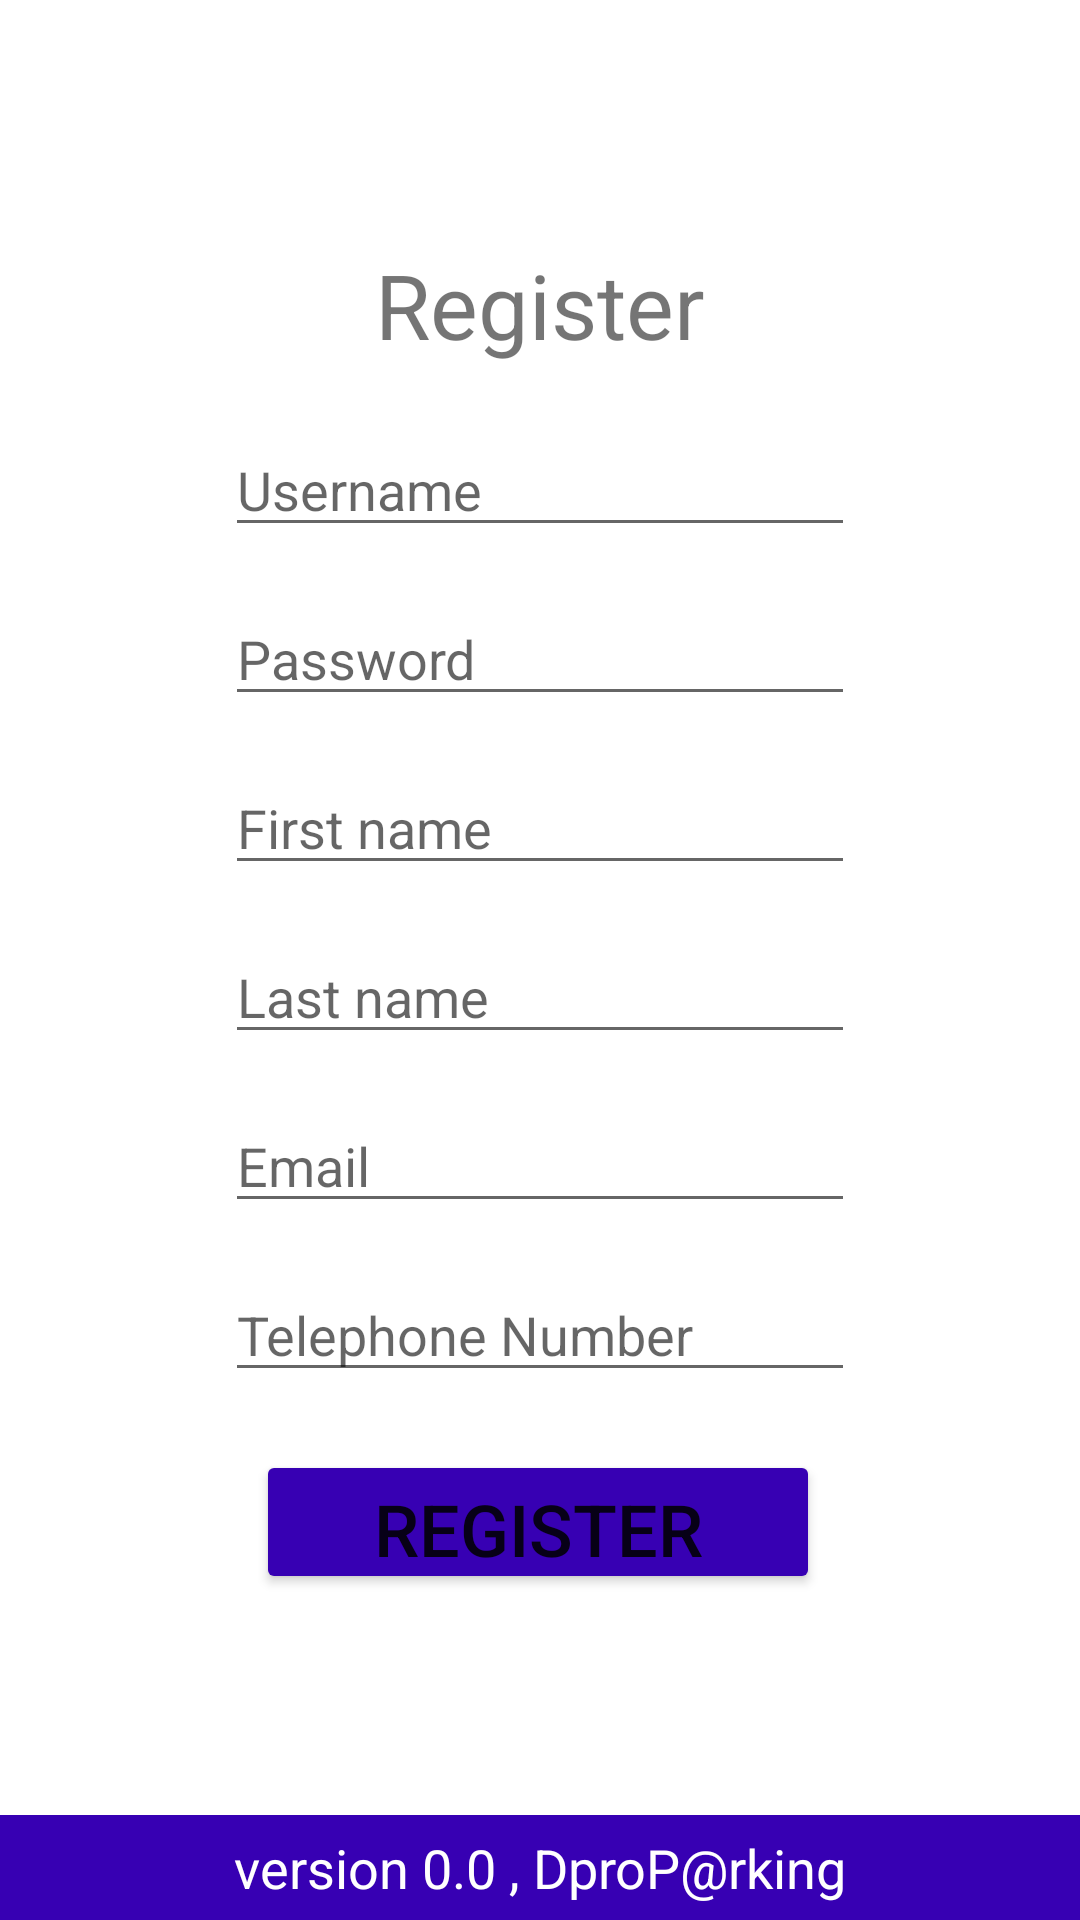

Produce the Android XML layout that renders to this screen, including the resource entries it uses.
<!-- AndroidManifest.xml: application theme Theme.DproProj -->
<!-- res/layout/activity_register.xml -->
<?xml version="1.0" encoding="utf-8"?>
<androidx.constraintlayout.widget.ConstraintLayout xmlns:android="http://schemas.android.com/apk/res/android"
    xmlns:app="http://schemas.android.com/apk/res-auto"
    xmlns:tools="http://schemas.android.com/tools"
    android:layout_width="match_parent"
    android:layout_height="match_parent"
    tools:context=".Register">

    <Button
        android:id="@+id/btn_register"
        android:layout_width="188dp"
        android:layout_height="48dp"
        android:text="Register"
        android:textSize="24sp"
        app:backgroundTint="@color/purple_700"
        app:layout_constraintBottom_toTopOf="@+id/textView7"
        app:layout_constraintEnd_toEndOf="parent"
        app:layout_constraintHorizontal_bias="0.497"
        app:layout_constraintStart_toStartOf="parent"
        app:layout_constraintTop_toTopOf="parent"
        app:layout_constraintVertical_bias="0.868" />

    <TextView
        android:id="@+id/textView7"
        android:layout_width="0dp"
        android:layout_height="35dp"
        android:background="@color/purple_700"
        android:gravity="center"
        android:text="version 0.0 , DproP@rking"
        android:textColor="#FFFFFF"
        android:textSize="18sp"
        app:layout_constraintBottom_toBottomOf="parent"
        app:layout_constraintEnd_toEndOf="parent"
        app:layout_constraintStart_toStartOf="parent" />

    <EditText
        android:id="@+id/username_r"
        android:layout_width="wrap_content"
        android:layout_height="wrap_content"
        android:ems="10"
        android:hint="Username"
        android:inputType="textPersonName"
        app:layout_constraintBottom_toTopOf="@+id/textView7"
        app:layout_constraintEnd_toEndOf="parent"
        app:layout_constraintHorizontal_bias="0.5"
        app:layout_constraintStart_toStartOf="parent"
        app:layout_constraintTop_toTopOf="parent"
        app:layout_constraintVertical_bias="0.25" />

    <EditText
        android:id="@+id/password_r"
        android:layout_width="wrap_content"
        android:layout_height="wrap_content"
        android:ems="10"
        android:hint="Password"
        android:inputType="textPersonName|textPassword"
        app:layout_constraintBottom_toTopOf="@+id/textView7"
        app:layout_constraintEnd_toEndOf="parent"
        app:layout_constraintHorizontal_bias="0.5"
        app:layout_constraintStart_toStartOf="parent"
        app:layout_constraintTop_toTopOf="parent"
        app:layout_constraintVertical_bias="0.35" />

    <EditText
        android:id="@+id/l_name_r"
        android:layout_width="wrap_content"
        android:layout_height="wrap_content"
        android:ems="10"
        android:hint="Last name"
        android:inputType="textPersonName"
        app:layout_constraintBottom_toTopOf="@+id/textView7"
        app:layout_constraintEnd_toEndOf="parent"
        app:layout_constraintHorizontal_bias="0.5"
        app:layout_constraintStart_toStartOf="parent"
        app:layout_constraintTop_toTopOf="parent"
        app:layout_constraintVertical_bias="0.55" />

    <EditText
        android:id="@+id/email_r"
        android:layout_width="wrap_content"
        android:layout_height="wrap_content"
        android:ems="10"
        android:hint="Email"
        android:inputType="textPersonName"
        app:layout_constraintBottom_toTopOf="@+id/textView7"
        app:layout_constraintEnd_toEndOf="parent"
        app:layout_constraintHorizontal_bias="0.5"
        app:layout_constraintStart_toStartOf="parent"
        app:layout_constraintTop_toTopOf="parent"
        app:layout_constraintVertical_bias="0.65" />

    <EditText
        android:id="@+id/tel_r"
        android:layout_width="wrap_content"
        android:layout_height="wrap_content"
        android:ems="10"
        android:hint="Telephone Number"
        android:inputType="textPersonName"
        app:layout_constraintBottom_toTopOf="@+id/textView7"
        app:layout_constraintEnd_toEndOf="parent"
        app:layout_constraintHorizontal_bias="0.5"
        app:layout_constraintStart_toStartOf="parent"
        app:layout_constraintTop_toTopOf="parent"
        app:layout_constraintVertical_bias="0.75" />

    <EditText
        android:id="@+id/f_name_r"
        android:layout_width="wrap_content"
        android:layout_height="wrap_content"
        android:ems="10"
        android:hint="First name"
        android:inputType="textPersonName"
        app:layout_constraintBottom_toTopOf="@+id/textView7"
        app:layout_constraintEnd_toEndOf="parent"
        app:layout_constraintHorizontal_bias="0.5"
        app:layout_constraintStart_toStartOf="parent"
        app:layout_constraintTop_toTopOf="parent"
        app:layout_constraintVertical_bias="0.45" />

    <TextView
        android:id="@+id/textView8"
        android:layout_width="wrap_content"
        android:layout_height="wrap_content"
        android:text="Register"
        android:textSize="30sp"
        app:layout_constraintBottom_toTopOf="@+id/textView7"
        app:layout_constraintEnd_toEndOf="parent"
        app:layout_constraintHorizontal_bias="0.5"
        app:layout_constraintStart_toStartOf="parent"
        app:layout_constraintTop_toTopOf="parent"
        app:layout_constraintVertical_bias="0.144" />

</androidx.constraintlayout.widget.ConstraintLayout>
<!-- resources referenced by this layout -->
<resources>
  <style name="Theme.DproProj" parent="Theme.MaterialComponents.DayNight.DarkActionBar">
          
          <item name="colorPrimary">@color/purple_500</item>
          <item name="colorPrimaryVariant">@color/purple_700</item>
          <item name="colorOnPrimary">@color/white</item>
          
          <item name="colorSecondary">@color/teal_200</item>
          <item name="colorSecondaryVariant">@color/teal_700</item>
          <item name="colorOnSecondary">@color/black</item>
          
          <item name="android:statusBarColor" tools:targetApi="l">?attr/colorPrimaryVariant</item>
          
      </style>
  <!-- not gathered from this repository: default colours our renderer supplied (Android Studio template values) -->
  <color name="purple_500">#FF6200EE</color>
  <color name="purple_700">#FF3700B3</color>
  <color name="teal_200">#FF03DAC5</color>
  <color name="teal_700">#FF018786</color>
  <color name="black">#FF000000</color>
  <color name="white">#FFFFFFFF</color>
</resources>
